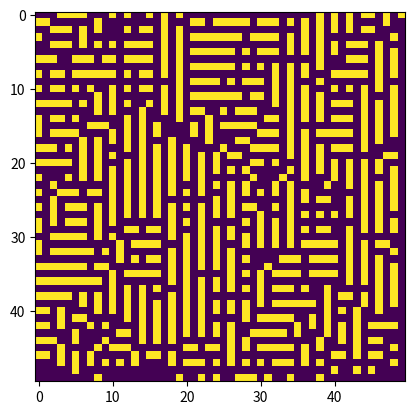

This figure's Python source:
import numpy as np
import matplotlib.pyplot as plt
import matplotlib.animation as animation
import time

ON = 255 #forte
OFF = 0  #fraco

def criaMundo(N):
	return(np.random.choice([ON,OFF],N*N,p=[0.5,0.5]).reshape(N,N))
	

def atualizaMundo(frameNum, mundo,N,img):
	new_mundo = mundo.copy()
	total = 0
	for l in range(new_mundo.shape[0]):
		for c in range(new_mundo.shape[1]):
			total= (new_mundo[(l-1)%N,(c-1)%N]+new_mundo[(l-1)%N,c]+new_mundo[(l-1)%N,(c+1)%N]+
			new_mundo[l,(c-1)%N]+new_mundo[l,(c+1)%N]+
			new_mundo[(l+1)%N,(c-1)%N]+new_mundo[(l+1)%N,c]+new_mundo[(l+1)%N,(c+1)%N])	
			'''
			Se for forte (ON) mas houver outro forte ao lado, se torna fraco.
			Se for fraco e houver no maximo um forte, se torna forte
			'''
			if(new_mundo[l,c]==ON):
				if(total>=ON):
					new_mundo[l,c]=OFF
			else:
				if(total<=ON):
					new_mundo[l,c]=ON
				else:
					pass
					#print("%d: %d"%(total,int(new_mundo[l,c])))

	mundo[:]=new_mundo[:]
	img.set_data(mundo)
	return(img,)

def main():
	try:		
		N = 50
		mundo = criaMundo(N)
		print(mundo)
		fig1,ax= plt.subplots()
		img = ax.imshow(mundo)
		animacao = animation.FuncAnimation(fig1, atualizaMundo, fargs=(mundo,N,img,), blit=True)
		plt.show()
	except Exception as ex:
		 print(str(ex))

if __name__ == '__main__':
	try:
		main()
	except Exception as fuyck:
		pass
